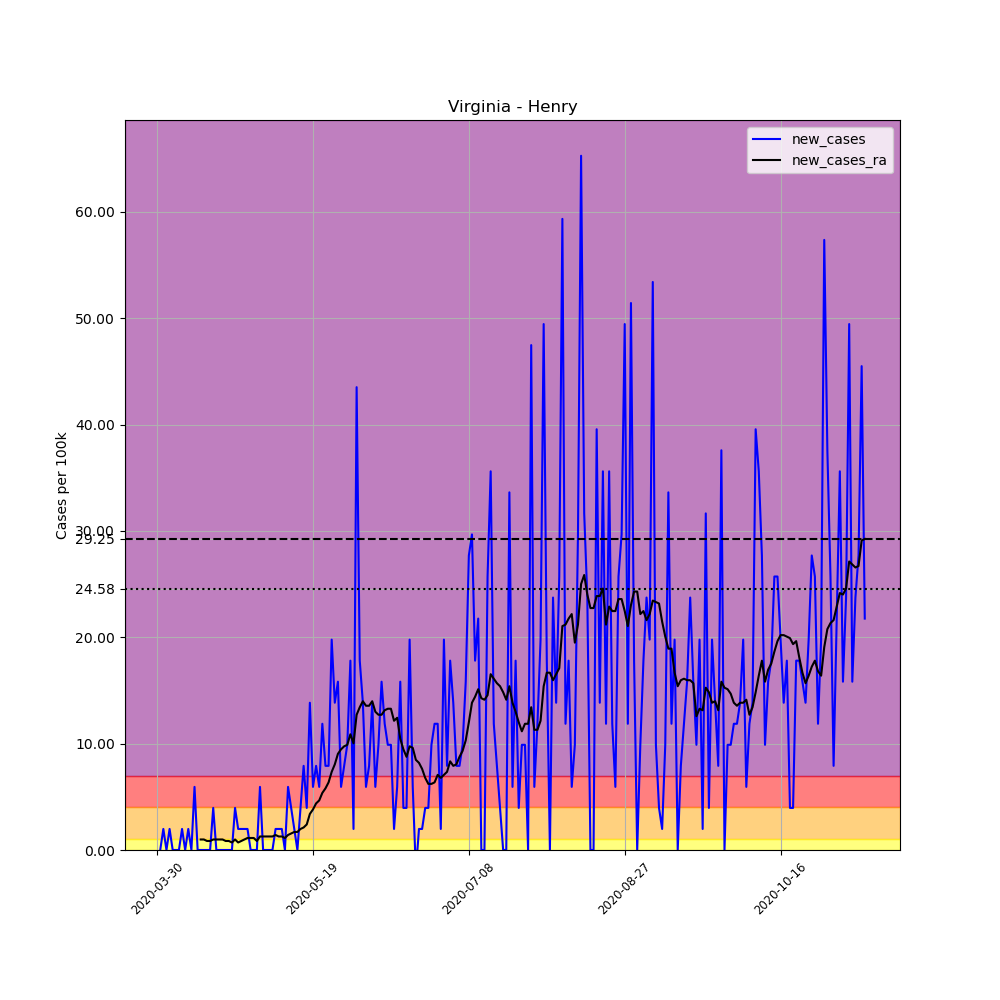

The file beside this chart, header and first rows:
, date, county, state, fips, cases, deaths, COUNTY, STNAME, CTYNAME, POPESTIMATE2019, per_100k, new_cases, new_cases_ra
483083, 2020-03-30, Henry, Virginia, 51089, 1, 0, 89, Virginia, Henry, 50557, 1.978, , 
483084, 2020-03-31, Henry, Virginia, 51089, 1, 0, 89, Virginia, Henry, 50557, 1.978, 0.0, 
483085, 2020-04-01, Henry, Virginia, 51089, 2, 0, 89, Virginia, Henry, 50557, 3.956, 1.978, 
483086, 2020-04-02, Henry, Virginia, 51089, 2, 0, 89, Virginia, Henry, 50557, 3.956, 0.0, 
483087, 2020-04-03, Henry, Virginia, 51089, 3, 0, 89, Virginia, Henry, 50557, 5.934, 1.978, 
483088, 2020-04-04, Henry, Virginia, 51089, 3, 0, 89, Virginia, Henry, 50557, 5.934, 0.0, 
483089, 2020-04-05, Henry, Virginia, 51089, 3, 0, 89, Virginia, Henry, 50557, 5.934, 0.0, 
483090, 2020-04-06, Henry, Virginia, 51089, 3, 0, 89, Virginia, Henry, 50557, 5.934, 0.0, 
483091, 2020-04-07, Henry, Virginia, 51089, 4, 0, 89, Virginia, Henry, 50557, 7.912, 1.978, 
483092, 2020-04-08, Henry, Virginia, 51089, 4, 0, 89, Virginia, Henry, 50557, 7.912, 0.0, 
483093, 2020-04-09, Henry, Virginia, 51089, 5, 0, 89, Virginia, Henry, 50557, 9.89, 1.978, 
483094, 2020-04-10, Henry, Virginia, 51089, 5, 0, 89, Virginia, Henry, 50557, 9.89, 0.0, 
483095, 2020-04-11, Henry, Virginia, 51089, 8, 0, 89, Virginia, Henry, 50557, 15.82, 5.934, 
483096, 2020-04-12, Henry, Virginia, 51089, 8, 0, 89, Virginia, Henry, 50557, 15.82, 0.0, 
483097, 2020-04-13, Henry, Virginia, 51089, 8, 0, 89, Virginia, Henry, 50557, 15.82, 0.0, 0.989
483098, 2020-04-14, Henry, Virginia, 51089, 8, 0, 89, Virginia, Henry, 50557, 15.82, 0.0, 0.989
483099, 2020-04-15, Henry, Virginia, 51089, 8, 0, 89, Virginia, Henry, 50557, 15.82, 0.0, 0.8477
483100, 2020-04-16, Henry, Virginia, 51089, 8, 0, 89, Virginia, Henry, 50557, 15.82, 0.0, 0.8477
483101, 2020-04-17, Henry, Virginia, 51089, 10, 0, 89, Virginia, Henry, 50557, 19.78, 3.956, 0.989
483102, 2020-04-18, Henry, Virginia, 51089, 10, 0, 89, Virginia, Henry, 50557, 19.78, 0.0, 0.989
483103, 2020-04-19, Henry, Virginia, 51089, 10, 0, 89, Virginia, Henry, 50557, 19.78, 0.0, 0.989
483104, 2020-04-20, Henry, Virginia, 51089, 10, 0, 89, Virginia, Henry, 50557, 19.78, 0.0, 0.989
483105, 2020-04-21, Henry, Virginia, 51089, 10, 1, 89, Virginia, Henry, 50557, 19.78, 0.0, 0.8477
483106, 2020-04-22, Henry, Virginia, 51089, 10, 1, 89, Virginia, Henry, 50557, 19.78, 0.0, 0.8477
483107, 2020-04-23, Henry, Virginia, 51089, 10, 1, 89, Virginia, Henry, 50557, 19.78, 0.0, 0.7064
483108, 2020-04-24, Henry, Virginia, 51089, 12, 1, 89, Virginia, Henry, 50557, 23.74, 3.956, 0.989
483109, 2020-04-25, Henry, Virginia, 51089, 13, 1, 89, Virginia, Henry, 50557, 25.71, 1.978, 0.7064
483110, 2020-04-26, Henry, Virginia, 51089, 14, 1, 89, Virginia, Henry, 50557, 27.69, 1.978, 0.8477
483111, 2020-04-27, Henry, Virginia, 51089, 15, 1, 89, Virginia, Henry, 50557, 29.67, 1.978, 0.989
483112, 2020-04-28, Henry, Virginia, 51089, 16, 1, 89, Virginia, Henry, 50557, 31.65, 1.978, 1.13
483113, 2020-04-29, Henry, Virginia, 51089, 16, 1, 89, Virginia, Henry, 50557, 31.65, 0.0, 1.13
483114, 2020-04-30, Henry, Virginia, 51089, 16, 1, 89, Virginia, Henry, 50557, 31.65, 0.0, 1.13
483115, 2020-05-01, Henry, Virginia, 51089, 16, 1, 89, Virginia, Henry, 50557, 31.65, 0.0, 0.8477
483116, 2020-05-02, Henry, Virginia, 51089, 19, 1, 89, Virginia, Henry, 50557, 37.58, 5.934, 1.272
483117, 2020-05-03, Henry, Virginia, 51089, 19, 1, 89, Virginia, Henry, 50557, 37.58, 0.0, 1.272
483118, 2020-05-04, Henry, Virginia, 51089, 19, 1, 89, Virginia, Henry, 50557, 37.58, 0.0, 1.272
483119, 2020-05-05, Henry, Virginia, 51089, 19, 1, 89, Virginia, Henry, 50557, 37.58, 0.0, 1.272
483120, 2020-05-06, Henry, Virginia, 51089, 19, 1, 89, Virginia, Henry, 50557, 37.58, 0.0, 1.272
483121, 2020-05-07, Henry, Virginia, 51089, 20, 1, 89, Virginia, Henry, 50557, 39.56, 1.978, 1.413
483122, 2020-05-08, Henry, Virginia, 51089, 21, 1, 89, Virginia, Henry, 50557, 41.54, 1.978, 1.272
483123, 2020-05-09, Henry, Virginia, 51089, 22, 1, 89, Virginia, Henry, 50557, 43.52, 1.978, 1.272
483124, 2020-05-10, Henry, Virginia, 51089, 22, 1, 89, Virginia, Henry, 50557, 43.52, 0.0, 1.13
483125, 2020-05-11, Henry, Virginia, 51089, 25, 1, 89, Virginia, Henry, 50557, 49.45, 5.934, 1.413
483126, 2020-05-12, Henry, Virginia, 51089, 27, 1, 89, Virginia, Henry, 50557, 53.41, 3.956, 1.554
483127, 2020-05-13, Henry, Virginia, 51089, 28, 1, 89, Virginia, Henry, 50557, 55.38, 1.978, 1.695
483128, 2020-05-14, Henry, Virginia, 51089, 28, 1, 89, Virginia, Henry, 50557, 55.38, 0.0, 1.695
483129, 2020-05-15, Henry, Virginia, 51089, 30, 1, 89, Virginia, Henry, 50557, 59.34, 3.956, 1.978
483130, 2020-05-16, Henry, Virginia, 51089, 34, 2, 89, Virginia, Henry, 50557, 67.25, 7.912, 2.119
483131, 2020-05-17, Henry, Virginia, 51089, 36, 2, 89, Virginia, Henry, 50557, 71.21, 3.956, 2.402
483132, 2020-05-18, Henry, Virginia, 51089, 43, 2, 89, Virginia, Henry, 50557, 85.05, 13.85, 3.391
483133, 2020-05-19, Henry, Virginia, 51089, 46, 2, 89, Virginia, Henry, 50557, 90.99, 5.934, 3.815
483134, 2020-05-20, Henry, Virginia, 51089, 50, 2, 89, Virginia, Henry, 50557, 98.9, 7.912, 4.38
483135, 2020-05-21, Henry, Virginia, 51089, 53, 2, 89, Virginia, Henry, 50557, 104.8, 5.934, 4.662
483136, 2020-05-22, Henry, Virginia, 51089, 59, 2, 89, Virginia, Henry, 50557, 116.7, 11.87, 5.369
483137, 2020-05-23, Henry, Virginia, 51089, 63, 2, 89, Virginia, Henry, 50557, 124.6, 7.912, 5.793
483138, 2020-05-24, Henry, Virginia, 51089, 67, 2, 89, Virginia, Henry, 50557, 132.5, 7.912, 6.358
483139, 2020-05-25, Henry, Virginia, 51089, 77, 2, 89, Virginia, Henry, 50557, 152.3, 19.78, 7.347
483140, 2020-05-26, Henry, Virginia, 51089, 84, 2, 89, Virginia, Henry, 50557, 166.1, 13.85, 8.053
483141, 2020-05-27, Henry, Virginia, 51089, 92, 3, 89, Virginia, Henry, 50557, 182, 15.82, 9.042
483142, 2020-05-28, Henry, Virginia, 51089, 95, 3, 89, Virginia, Henry, 50557, 187.9, 5.934, 9.466
... 168 more rows
